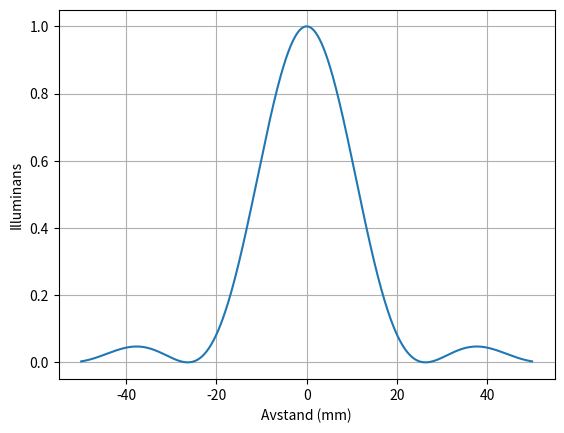

Generate this figure with matplotlib: (Note: this script raises an exception after producing the figure.)
import numpy as np
import matplotlib.pyplot as plt


def kvanta_lambda(R, n_2, n_1):
    lambda_i = (1 / R) * (1 / ((1 / (n_1 ** 2)) - (1 / (n_2 ** 2))))
    print(lambda_i * 1e9)


def diffrak_illuminans(x, R, a, N=1, A=1):
    """
    x er avstanden til spalten fra en avstand x i mønsteret, c er en konstant, R er avstanden fra spalten til
     midten av skjermen med inteferensmønsteret, a er spaltebredden, N er antall spalter, A er avstanden
     mellom flere splater (konstant).
    """
    lambda_hene = 632.8e-9          # [m]
    c = np.pi / (lambda_hene * R)      # konstant
    if N == 1:
        e_1 = (1/N) * (np.sin(a * c * x) / (a * c * x)) ** 2
        plt.plot(x * 1e3, e_1)
        plt.grid(), plt.xlabel("Avstand (mm)"), plt.ylabel("Illuminans")
        plt.show()
    else:
        e_n = (np.sinc(a * c * x) / (a * c * x)) ** 2 * (np.sinc(N * A * c * x) / np.sinc(A * c * x)) ** 2
        print(e_n)


def b_felt(d_1, d_2, d_3):
    t = 0.003               # [m]
    hc = 1.98644568e-25     # [Jm]
    mu_b = 9.274009994e-24  # [J/T]

    delta = ((d_2 ** 2 - d_1 ** 2) / (d_3 ** 2 - d_1 ** 2))
    b = (hc / (4 * mu_b * t)) * delta
    print(b * 1e3, delta)


# oppg 2 (korrekt)
kvanta_lambda(1.097e7, 6, 2)        # [nm]

# oppg 5 (korrekt)
diffrak_illuminans(np.linspace(-0.05, 0.05, 1000), 5, 0.00012)

# oppg 10 (korrekt-ish)
b_felt(0.0124, 0.0134, 0.0152)      # [mT]


# LABDAGEN
# DEL A
def spalte_bredde(n, R, x):
    lambda_i = 632.8e-9     # [m]
    return n * lambda_i * R / x


diffrak_illuminans()


def teori_diameter(a, lambda_i, R):
    omega_0 = 3.832, 7.016, 10.173, 13.324
    r = np.pi * a * omega_0 / (lambda_i * R)
    print(2 * r)


# DEL B
kvanta_lambda(1.097e-7, np.array([3, 4, 5, 6, 7]), 0.5)


# DEL C

